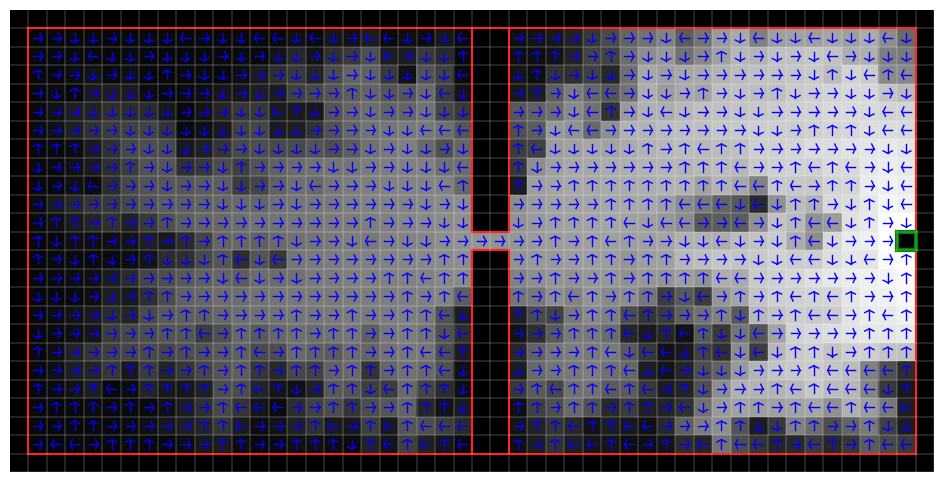
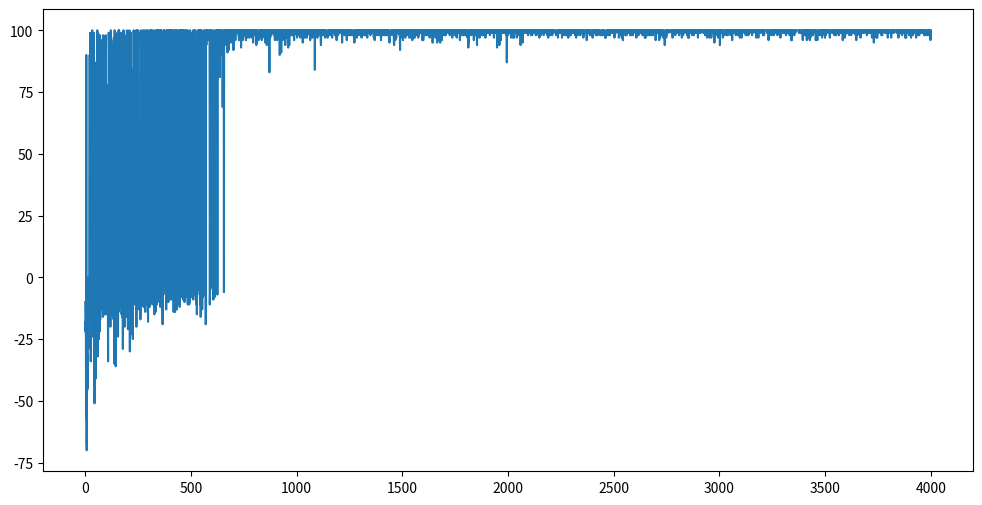
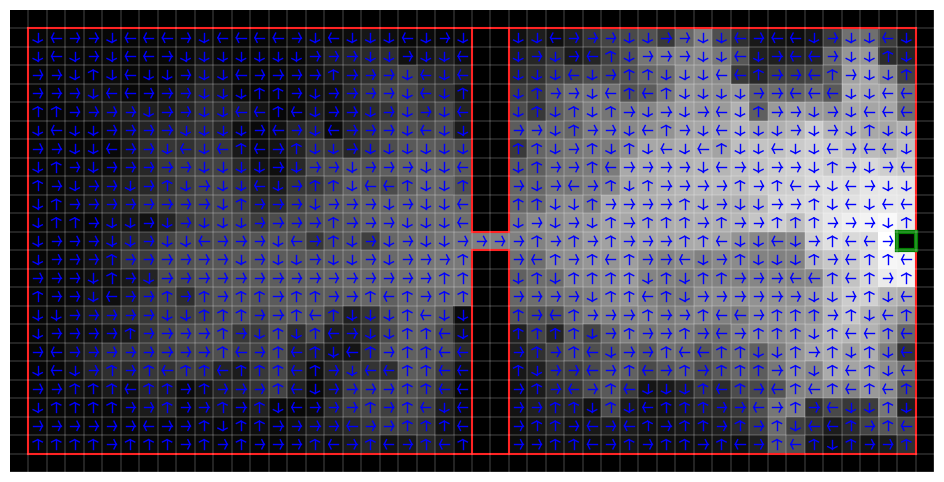
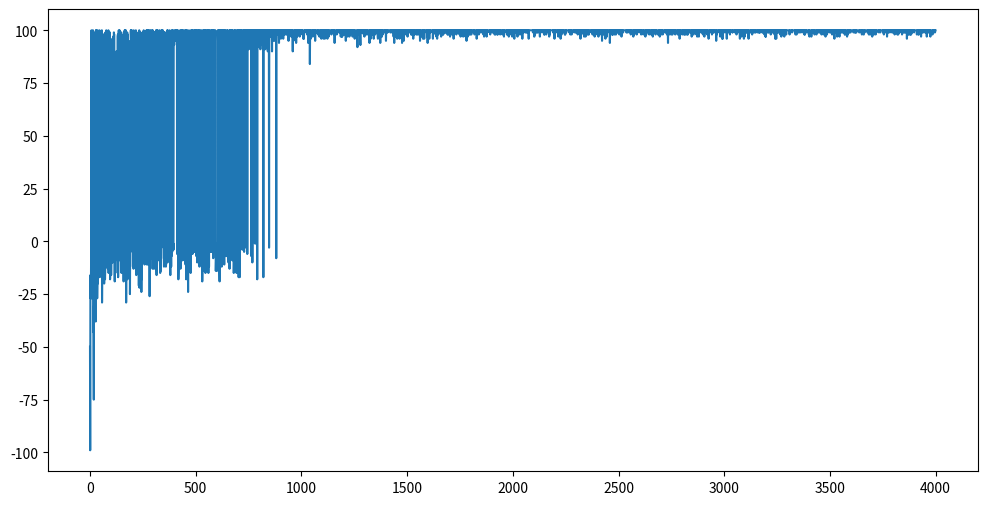
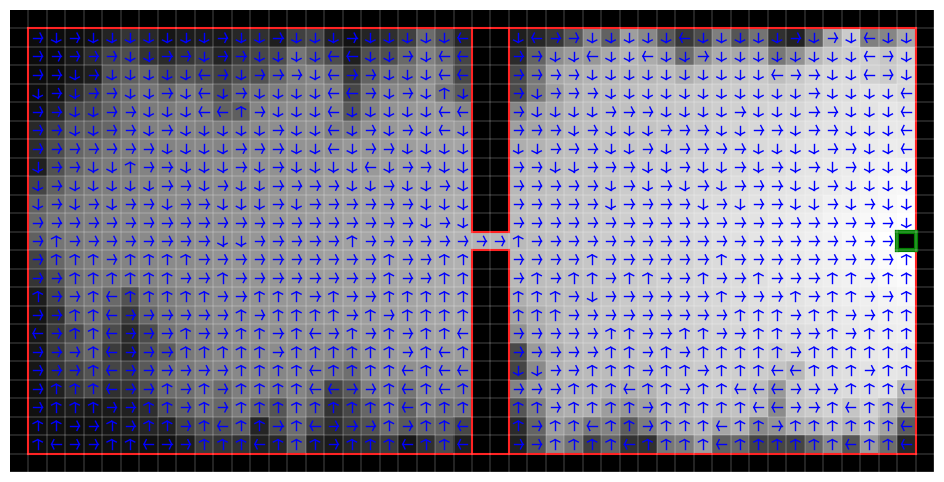
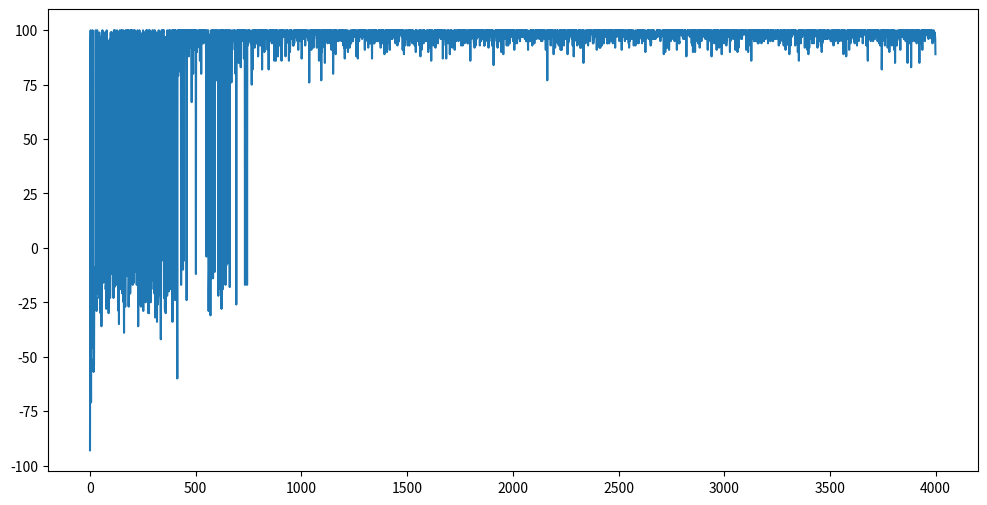

Python code for these plots, in order:
# A=0,1,2,3 or North,East,South,West
import random
import numpy as np

def initialize_grid_world():
    grid = []
    for i in range(25):
        row = []
        for j in range(50):
            if i==0 or i==24 or j==0 or j==49:
                row.append([-1,[0,0,0,0]]) 
                # reward upon landing on this cell, q values
            elif j==48 and i==12:
                row.append([100,[0]]) # only stay action possible at goal state    
            elif ((j>=25 and j<=26) and (i<=11 or i>=13)):
                row.append([-1,[0,0,0,0]])
            else:
                l = [10*random.uniform(0,1),10*random.uniform(0,1),10*random.uniform(0,1),10*random.uniform(0,1)]
                row.append([0,l])

        grid.append(row)
        
    return grid

def chooseAction(grid,pos,epsilon):
    r = random.uniform(0,1)
    if(r<=epsilon):
        a = random.randint(0,3)
        return a
    
    l = grid[24-pos[1]][pos[0]][1]
    # print(l)
    a = l.index(max(l))
    # print(a)
    return a

def applyAction(pos,A,grid):
    next_pos = None
    x = random.uniform(0,1)
    if A ==0:
        if (x<=0.8):
            next_pos = (pos[0],pos[1]+1)
        elif x<= (0.8+(0.2/3)):
            next_pos = (pos[0]+1,pos[1])
        elif x<= (0.8+(0.4/3)):
            next_pos = (pos[0],pos[1]-1)
        else:
            next_pos = (pos[0]-1,pos[1])
    if A ==1:
        if (x<=0.8):
            next_pos = (pos[0]+1,pos[1])
        elif x<= (0.8+(0.2/3)):
            next_pos = (pos[0],pos[1]+1)
        elif x<= (0.8+(0.4/3)):
            next_pos = (pos[0],pos[1]-1)
        else:
            next_pos = (pos[0]-1,pos[1])
    if A ==2:
        if (x<=0.8):
            next_pos = (pos[0],pos[1]-1)
        elif x<= (0.8+(0.2/3)):
            next_pos = (pos[0]+1,pos[1])
        elif x<= (0.8+(0.4/3)):
            next_pos = (pos[0],pos[1]+1)
        else:
            next_pos = (pos[0]-1,pos[1])
    if A ==3:
        if (x<=0.8):
            next_pos = (pos[0]-1,pos[1])
        elif x<= (0.8+(0.2/3)):
            next_pos = (pos[0]+1,pos[1])
        elif x<= (0.8+(0.4/3)):
            next_pos = (pos[0],pos[1]-1)
        else:
            next_pos = (pos[0],pos[1]+1)
    
            
    r=grid[24-next_pos[1]][next_pos[0]][0]
    if r==-1:
        next_pos = (pos[0],pos[1])
    
    return next_pos,r
        

def q_learn(grid,y,alpha,epsilon,num_epsiodes,episode_length):
    count=0
    animation_list = []
    reward_list = []
    for k in range(num_epsiodes):
        reward_sum=0
        pos = (random.randint(1,48),random.randint(1,23))
        while((pos[0]<=26 and pos[0]>=25) and (pos[1]<=11 or pos[1]>=13)) or (pos[0]==48 and pos[1]==12) :
            pos = (random.randint(1,48),random.randint(1,23))
        
        if (pos[0]==0 or pos[0]==49 or pos[1]==0 or pos[1]==24) or (pos[0]==48 and pos[1]==12) or (pos[0]>=25 and pos[0]<=26 and (pos[1]<=11 or pos[1]>=13)):
            print("error in init pos of episode")

        for i in range(episode_length):
            # print(pos)
            A = chooseAction(grid,pos,epsilon)
            # A=1,2,3,4 or North,East,South,West
            next_pos,r = applyAction(pos,A,grid) #remember transition prob
            
            v = max(grid[24-next_pos[1]][next_pos[0]][1])
            v1 = grid[24-pos[1]][pos[0]][1][A]

            grid[24-pos[1]][pos[0]][1][A] = v1 + alpha*((r+y*v)-v1) 

            pos = (next_pos[0],next_pos[1])

            reward_sum+=r
            if pos[0]==48 and pos[1]==12:
                # count+=1
                break

        
        # if(k<1000):
        reward_list.append(reward_sum)

        if k%10 == 0:
            # reward_list.append(reward_sum)

            g = []
            for i in range(25):
                g1 = []
                for j in range(50):
                    v = max(grid[i][j][1])
                    g1.append(v)
                    # print('%.1f'%v,end=" ")
                # print()
                g.append(g1)
            
            m1 = np.max(g)
            m2 = np.min(g)
            for i in range(25):
                for j in range(50):
                    g[i][j] = (g[i][j]-m2)/(m1-m2)
                    g[i][j] = g[i][j]*255
            
            
            animation_list.append(g)

    # print(count)
    return animation_list, reward_list


def plot_grid(grid,switch=0):
    g = []
    for i in range(25):
        g1 = []
        for j in range(50):
            v = max(grid[i][j][1])
            g1.append(v)
            # print('%.1f'%v,end=" ")
        # print()
        g.append(g1)
    
    m1 = np.max(g)
    m2 = np.min(g)
    for i in range(25):
        for j in range(50):
            g[i][j] = (g[i][j]-m2)/(m1-m2)
            g[i][j] = g[i][j]*255
    
    
    import matplotlib.pyplot as plt
    fig = plt.figure(figsize=(12, 6))
    plt.imshow(g,cmap='gray', vmin=0, vmax=255)
    # plt.colorbar(orientation='vertical')
    for i in range(25):
        plt.axhline(i+0.5, lw=0.2, color='w', zorder=5)

    for i in range(50):
        plt.axvline(i+0.5, lw=0.2, color='w', zorder=5)

    plt.axis('off')
    plt.plot([0.5,0.5],[0.5,23.5], color = 'r',lw=1.5)
    plt.plot([48.5,48.5],[0.5,23.5], color = 'r',lw=1.5)
    plt.plot([0.5,48.5],[0.5,0.5], color = 'r',lw=1.5)
    plt.plot([0.5,48.5],[23.5,23.5], color = 'r',lw=1.5)
    plt.plot([24.5,26.5],[11.5,11.5],color = 'r',lw=1.5)
    plt.plot([24.5,26.5],[12.5,12.5],color = 'r',lw=1.5)
    plt.plot([24.5,24.5],[0.5,11.5],color = 'r',lw=1.5)
    plt.plot([24.5,24.5],[12.5,23.5],color = 'r',lw=1.5)
    plt.plot([26.5,26.5],[0.5,11.5],color = 'r',lw=1.5)
    plt.plot([26.5,26.5],[12.5,23.5],color = 'r',lw=1.5)

    plt.plot([47.5,48.5],[11.5,11.5],color = 'g',lw=3)
    plt.plot([47.5,48.5],[12.5,12.5],color = 'g',lw=3)
    plt.plot([47.5,47.5],[11.5,12.5],color = 'g',lw=3)
    plt.plot([48.5,48.5],[11.5,12.5],color = 'g',lw=3)
    
    if switch == 1:
        for i in range(25):
            for j in range(50):
                if i==0 or i==24 or j==0 or j==49:
                    continue    
                elif ((j>=25 and j<=26) and (i<=11 or i>=13)):
                    continue
                elif j==48 and i==12:
                    continue
                else:
                    l = grid[i][j][1]
                    action = l.index(max(l))
                    if(action==0):
                        drawNorth(j,i,plt)
                    elif action == 1:
                        drawEast(j,i,plt)
                    elif action == 2:
                        drawSouth(j,i,plt)
                    else:
                        drawWest(j,i,plt)
    # plt. scatter(1,23)
    plt.show()

def drawEast(x,y,plt):
    plt.plot([x-0.25,x+.25],[y,y],color = 'b',lw=1)
    plt.plot([x+0.125,x+0.25],[y+0.25,y],color = 'b',lw=1)
    plt.plot([x+0.125,x+0.25],[y-0.25,y],color = 'b',lw=1)

def drawWest(x,y,plt):
    plt.plot([x-0.25,x+.25],[y,y],color = 'b',lw=1)
    plt.plot([x-0.125,x-0.25],[y+0.25,y],color = 'b',lw=1)
    plt.plot([x-0.125,x-0.25],[y-0.25,y],color = 'b',lw=1)

def drawSouth(x,y,plt):
    plt.plot([x,x],[y-0.25,y+.25],color = 'b',lw=1)
    plt.plot([x+0.25,x],[y+0.125,y+0.25],color = 'b',lw=1)
    plt.plot([x-0.25,x],[y+0.125,y+0.25],color = 'b',lw=1)

def drawNorth(x,y,plt):
    plt.plot([x,x],[y-0.25,y+.25],color = 'b',lw=1)
    plt.plot([x+0.25,x],[y-0.125,y-0.25],color = 'b',lw=1)
    plt.plot([x-0.25,x],[y-0.125,y-0.25],color = 'b',lw=1)

def plot_animation(g):
    imagelist = g

    import numpy as np
    import matplotlib.pyplot as plt
    import matplotlib.animation as animation
    fig = plt.figure(figsize=(12, 6))
    plt.axis('off')
    im = plt.imshow(imagelist[0], cmap='gray', vmin=0, vmax=255)

    # function to update figure
    def updatefig(j):
        # set the data in the axesimage object
        im.set_array(imagelist[j])
        # return the artists set
        return [im]
        
    ani = animation.FuncAnimation(fig, updatefig, frames=range(len(g)), 
                                interval=50, blit=True)
    
    # plt.colorbar(orientation='vertical')
    plt.show()
    # Writer = animation.writers['ffmpeg']
    # writer = Writer(fps=15, metadata=dict(artist='Me'), bitrate=1800)

    # ani.save('ql_e_0p5.mp4', writer=writer)

def plot_reward(reward_list):
    import matplotlib.pyplot as plt
    fig = plt.figure(figsize=(12, 6))
    plt.plot(reward_list)
    plt.show()

def main():
    y=0.99
    alpha = 0.25
    epsilon = 0.05
    num_epsiodes = 4000
    episode_length = 1000
    
    grid = initialize_grid_world()

    animation_list, reward_list = q_learn(grid,y,alpha,epsilon,num_epsiodes,episode_length)

    plot_grid(grid,switch=1)

    # plot_animation(animation_list)

    plot_reward(reward_list)

    epsilon = 0.005
    
    grid = initialize_grid_world()

    animation_list, reward_list = q_learn(grid,y,alpha,epsilon,num_epsiodes,episode_length)

    plot_grid(grid,switch=1)

    # plot_animation(animation_list)

    plot_reward(reward_list)

    epsilon = 0.5
    
    grid = initialize_grid_world()

    animation_list, reward_list = q_learn(grid,y,alpha,epsilon,num_epsiodes,episode_length)

    plot_grid(grid,switch=1)

    # plot_animation(animation_list)

    plot_reward(reward_list)


main()